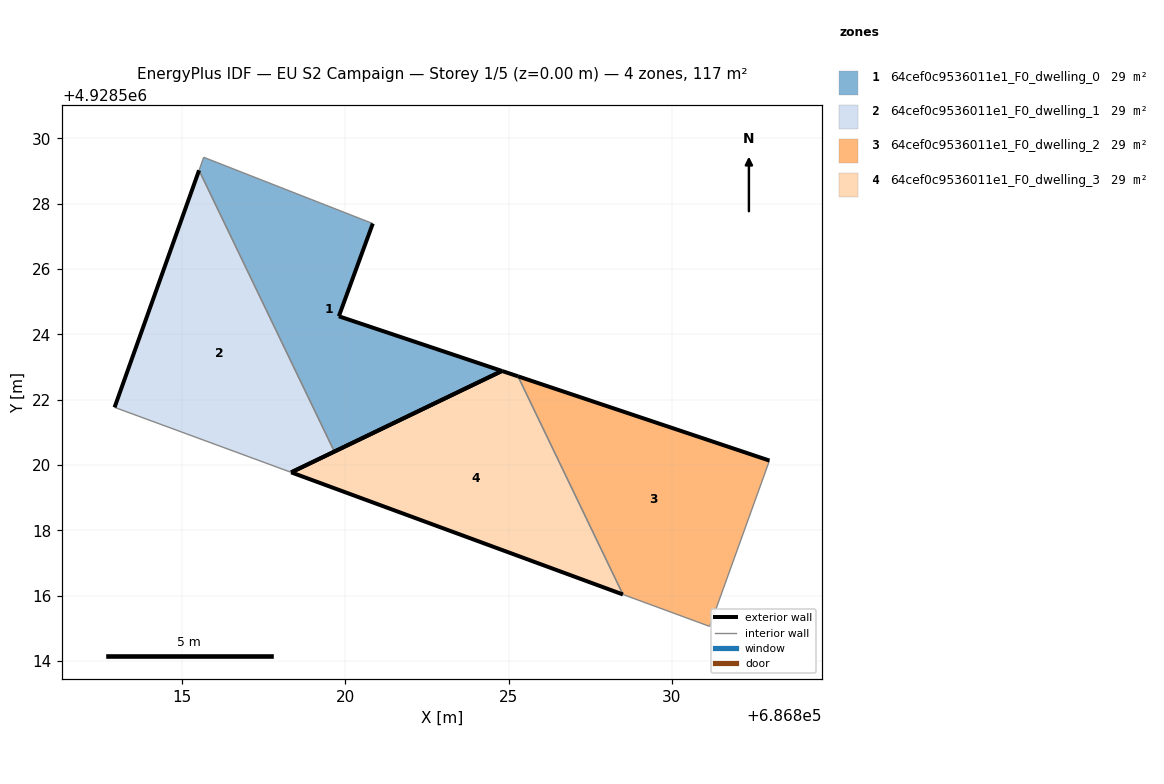
=== STOREY PLAN SPEC (per zone: floor XY polygon, exterior-wall plan segments, windows/doors) ===
zone 1: 64cef0c9536011e1_F0_dwelling_0  (29.2 m²)
  floor: (686824.79, 4928522.88) (686819.80, 4928524.55) (686820.84, 4928527.39) (686815.66, 4928529.42) (686815.52, 4928529.03) (686819.66, 4928520.41)
  exterior wall: (686820.84, 4928527.39) – (686819.80, 4928524.55)  [3.0 m]
  exterior wall: (686819.80, 4928524.55) – (686824.79, 4928522.88)  [5.3 m]
  exterior wall: (686824.79, 4928522.88) – (686819.66, 4928520.41)  [5.7 m]
  interior walls: 3
zone 2: 64cef0c9536011e1_F0_dwelling_1  (29.2 m²)
  floor: (686819.66, 4928520.41) (686815.52, 4928529.03) (686812.93, 4928521.76) (686818.34, 4928519.77)
  exterior wall: (686819.66, 4928520.41) – (686818.34, 4928519.77)  [1.5 m]
  exterior wall: (686812.93, 4928521.76) – (686815.52, 4928529.03)  [7.7 m]
  interior walls: 2
zone 3: 64cef0c9536011e1_F0_dwelling_2  (29.2 m²)
  floor: (686831.16, 4928515.05) (686832.99, 4928520.13) (686825.28, 4928522.71) (686828.50, 4928516.03)
  exterior wall: (686825.28, 4928522.71) – (686832.99, 4928520.13)  [8.1 m]
  interior walls: 3
zone 4: 64cef0c9536011e1_F0_dwelling_3  (29.2 m²)
  floor: (686828.50, 4928516.03) (686825.28, 4928522.71) (686824.79, 4928522.88) (686818.34, 4928519.77)
  exterior wall: (686828.50, 4928516.03) – (686818.34, 4928519.77)  [10.8 m]
  exterior wall: (686818.34, 4928519.77) – (686824.79, 4928522.88)  [7.2 m]
  exterior wall: (686824.79, 4928522.88) – (686825.28, 4928522.71)  [0.5 m]
  interior walls: 1

=== DERIVED (storey summary) ===
Building: EU S2 Campaign
Storey: 1 of 5  (floor level z = 0.00 m)
Storey gross floor area: 116.9 m²
Zones on this storey: 4
  - 64cef0c9536011e1_F0_dwelling_0: floor 29.2 m²; exterior wall 14.0 m (42.0 m²); WWR 0.0%
  - 64cef0c9536011e1_F0_dwelling_1: floor 29.2 m²; exterior wall 9.2 m (27.5 m²); WWR 0.0%
  - 64cef0c9536011e1_F0_dwelling_2: floor 29.2 m²; exterior wall 8.1 m (24.4 m²); WWR 0.0%
  - 64cef0c9536011e1_F0_dwelling_3: floor 29.2 m²; exterior wall 18.5 m (55.5 m²); WWR 0.0%
Zone adjacency (shared interzone walls):
  - 64cef0c9536011e1_F0_dwelling_0 ↔ 64cef0c9536011e1_F0_dwelling_1
  - 64cef0c9536011e1_F0_dwelling_2 ↔ 64cef0c9536011e1_F0_dwelling_3